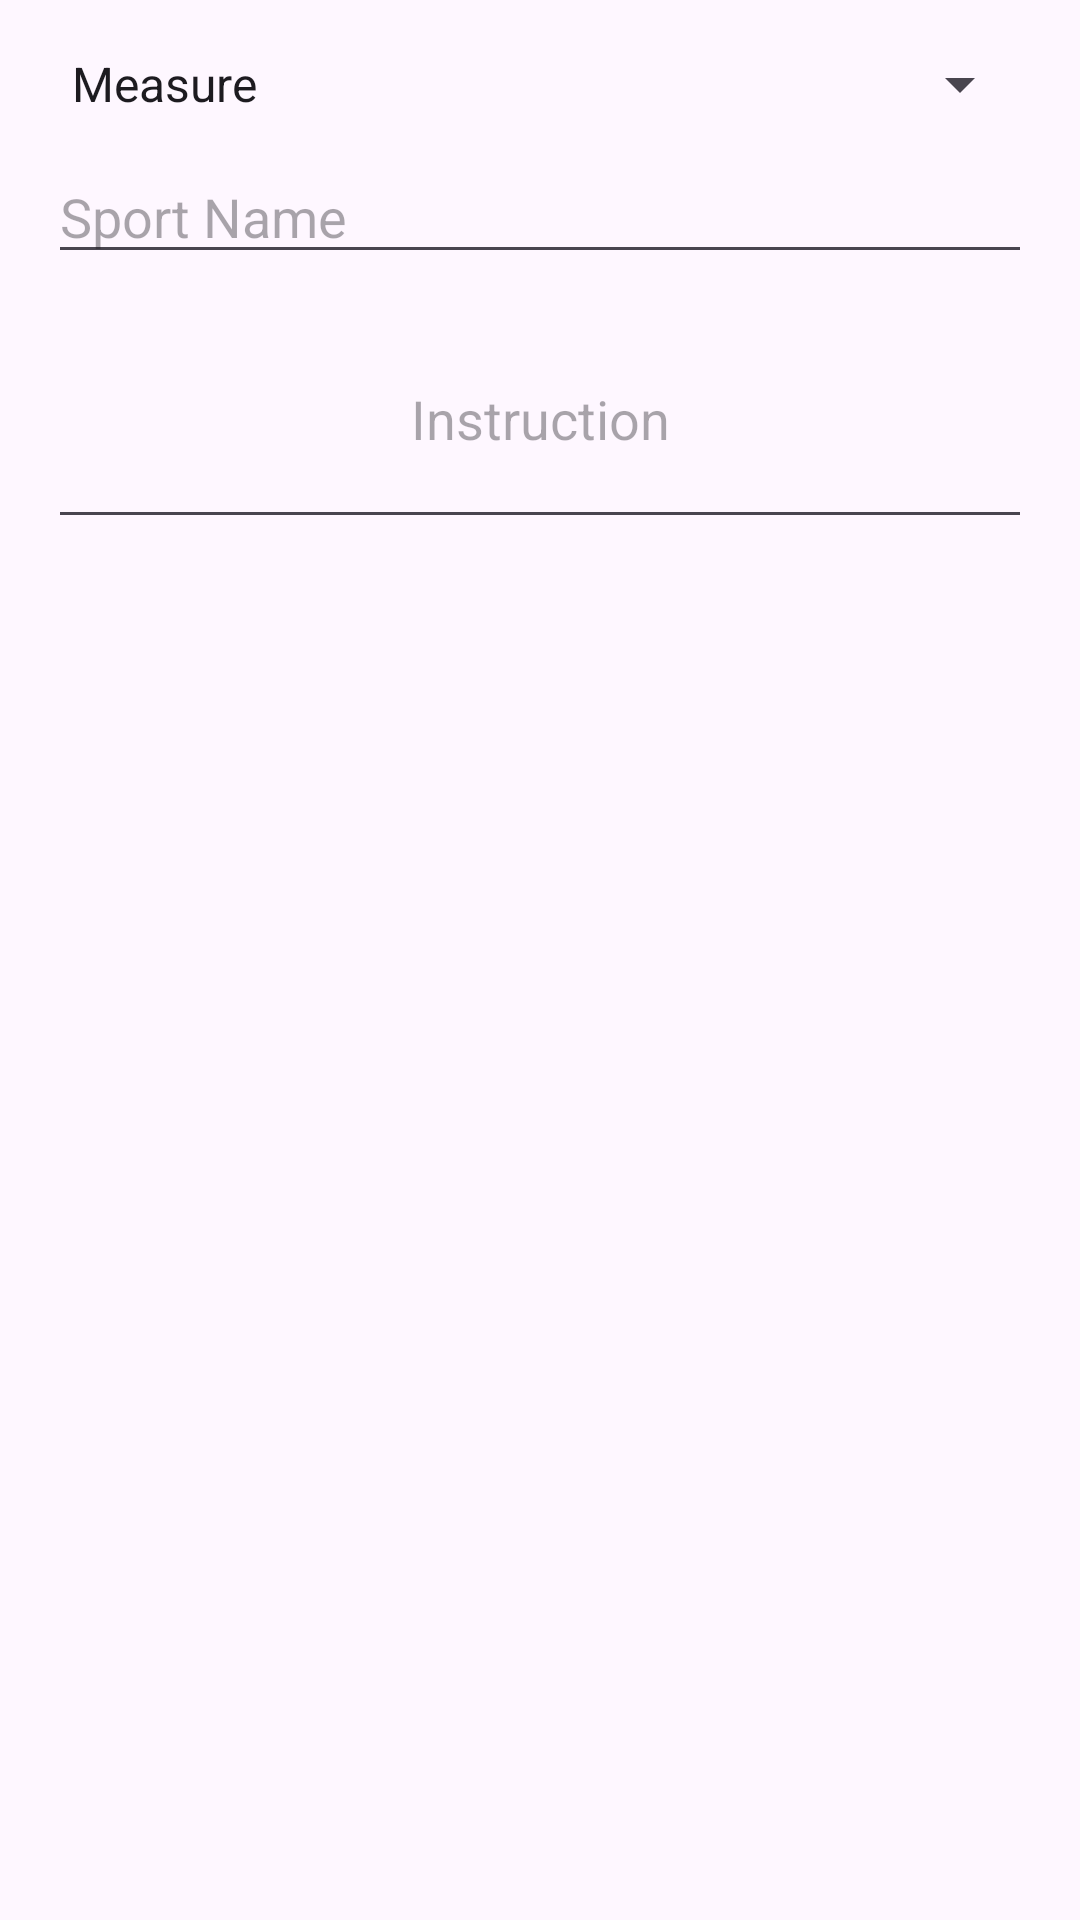

Layout XML and referenced resources for this Android screen:
<!-- AndroidManifest.xml: application theme Theme.Sporty -->
<!-- res/layout/sport_dialog_fragment.xml -->
<LinearLayout xmlns:android="http://schemas.android.com/apk/res/android"
    android:layout_width="match_parent"
    android:layout_height="wrap_content"
    android:orientation="vertical"
    android:padding="16dp">

    <Spinner
        android:id="@+id/spinner_measure"
        android:layout_width="match_parent"
        android:layout_height="wrap_content"
        android:entries="@array/measure_options" />

    <EditText
        android:id="@+id/edit_text_sport_name"
        android:layout_width="match_parent"
        android:layout_height="wrap_content"
        android:layout_marginTop="10dp"
        android:hint="Sport Name" />

    <EditText
        android:id="@+id/edit_text_description"
        android:layout_width="match_parent"
        android:layout_height="wrap_content"
        android:hint="Instruction"
        android:layout_marginTop="5dp"
        android:lines="12"
        android:minLines="3"
        android:gravity="center"
        android:scrollbars="vertical" />

    <LinearLayout
        android:layout_width="match_parent"
        android:layout_height="wrap_content"
        android:orientation="horizontal"
        android:layout_marginTop="16dp"
        android:gravity="end">

    </LinearLayout>

</LinearLayout>
<!-- resources referenced by this layout -->
<resources>
  <string-array name="measure_options">
          <item>Measure</item>
          <item>Precision</item>
          <item>Spectale</item>
          <item>Combat</item>
          <item>Play</item>
      </string-array>
  <style name="Theme.Sporty" parent="Theme.Material3.Light.NoActionBar">
          <item name="colorPrimary">@color/colorPrimary</item>
          <item name="colorPrimaryDark">@color/colorPrimaryDark</item>
          <item name="colorAccent">@color/colorAccent</item>
          <item name="materialButtonStyle">@style/Widget.MaterialComponents.Button</item>
      </style>
  <color name="colorPrimary">#FFFFFF</color>
  <color name="colorPrimaryDark">#FFFFFF</color>
  <color name="colorAccent">#FF6200EE</color>
  <style name="Widget.MaterialComponents.Button" parent="Widget.MaterialComponents.Button.TextButton">
          <item name="android:textColor">@android:color/black</item>
      </style>
</resources>
